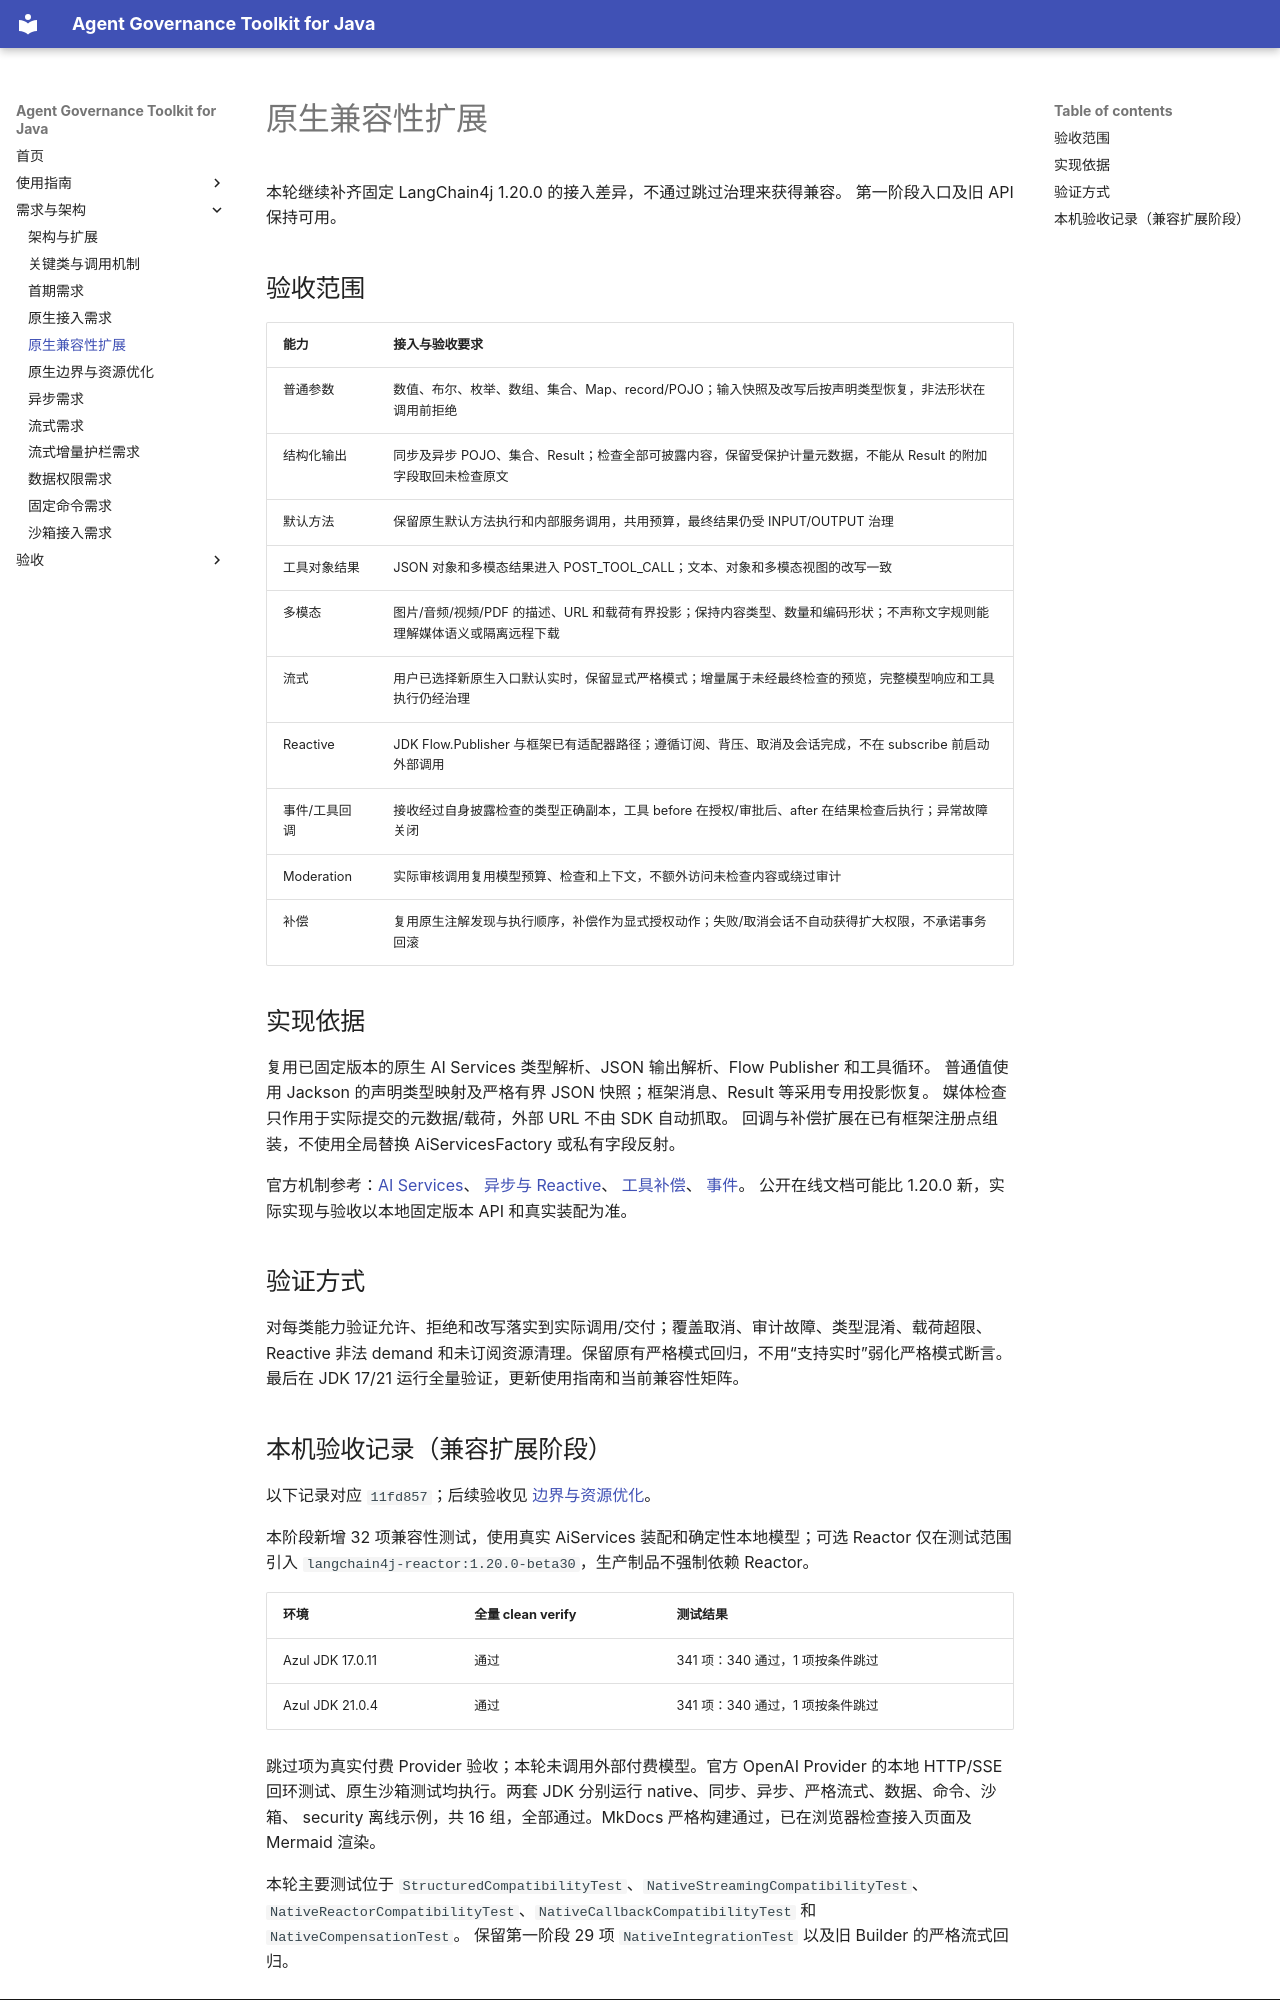

repository: umuo/agent-governance-toolkit-4j · page: native-compatibility-requirements/index.html · generator: mkdocs

# 原生兼容性扩展

本轮继续补齐固定 LangChain4j 1.20.0 的接入差异，不通过跳过治理来获得兼容。
第一阶段入口及旧 API 保持可用。

## 验收范围

| 能力 | 接入与验收要求 |
| --- | --- |
| 普通参数 | 数值、布尔、枚举、数组、集合、Map、record/POJO；输入快照及改写后按声明类型恢复，非法形状在调用前拒绝 |
| 结构化输出 | 同步及异步 POJO、集合、Result<T>；检查全部可披露内容，保留受保护计量元数据，不能从 Result 的附加字段取回未检查原文 |
| 默认方法 | 保留原生默认方法执行和内部服务调用，共用预算，最终结果仍受 INPUT/OUTPUT 治理 |
| 工具对象结果 | JSON 对象和多模态结果进入 POST_TOOL_CALL；文本、对象和多模态视图的改写一致 |
| 多模态 | 图片/音频/视频/PDF 的描述、URL 和载荷有界投影；保持内容类型、数量和编码形状；不声称文字规则能理解媒体语义或隔离远程下载 |
| 流式 | 用户已选择新原生入口默认实时，保留显式严格模式；增量属于未经最终检查的预览，完整模型响应和工具执行仍经治理 |
| Reactive | JDK Flow.Publisher 与框架已有适配器路径；遵循订阅、背压、取消及会话完成，不在 subscribe 前启动外部调用 |
| 事件/工具回调 | 接收经过自身披露检查的类型正确副本，工具 before 在授权/审批后、after 在结果检查后执行；异常故障关闭 |
| Moderation | 实际审核调用复用模型预算、检查和上下文，不额外访问未检查内容或绕过审计 |
| 补偿 | 复用原生注解发现与执行顺序，补偿作为显式授权动作；失败/取消会话不自动获得扩大权限，不承诺事务回滚 |

## 实现依据

复用已固定版本的原生 AI Services 类型解析、JSON 输出解析、Flow Publisher 和工具循环。
普通值使用 Jackson 的声明类型映射及严格有界 JSON 快照；框架消息、Result 等采用专用投影恢复。
媒体检查只作用于实际提交的元数据/载荷，外部 URL 不由 SDK 自动抓取。
回调与补偿扩展在已有框架注册点组装，不使用全局替换 AiServicesFactory 或私有字段反射。

官方机制参考：[AI Services](https://docs.langchain4j.dev/tutorials/ai-services/)、
[异步与 Reactive](https://docs.langchain4j.dev/tutorials/non-blocking/)、
[工具补偿](https://docs.langchain4j.dev/tutorials/tools/)、
[事件](https://docs.langchain4j.dev/tutorials/observability/)。
公开在线文档可能比 1.20.0 新，实际实现与验收以本地固定版本 API 和真实装配为准。

## 验证方式

对每类能力验证允许、拒绝和改写落实到实际调用/交付；覆盖取消、审计故障、类型混淆、载荷超限、
Reactive 非法 demand 和未订阅资源清理。保留原有严格模式回归，不用“支持实时”弱化严格模式断言。
最后在 JDK 17/21 运行全量验证，更新使用指南和当前兼容性矩阵。
